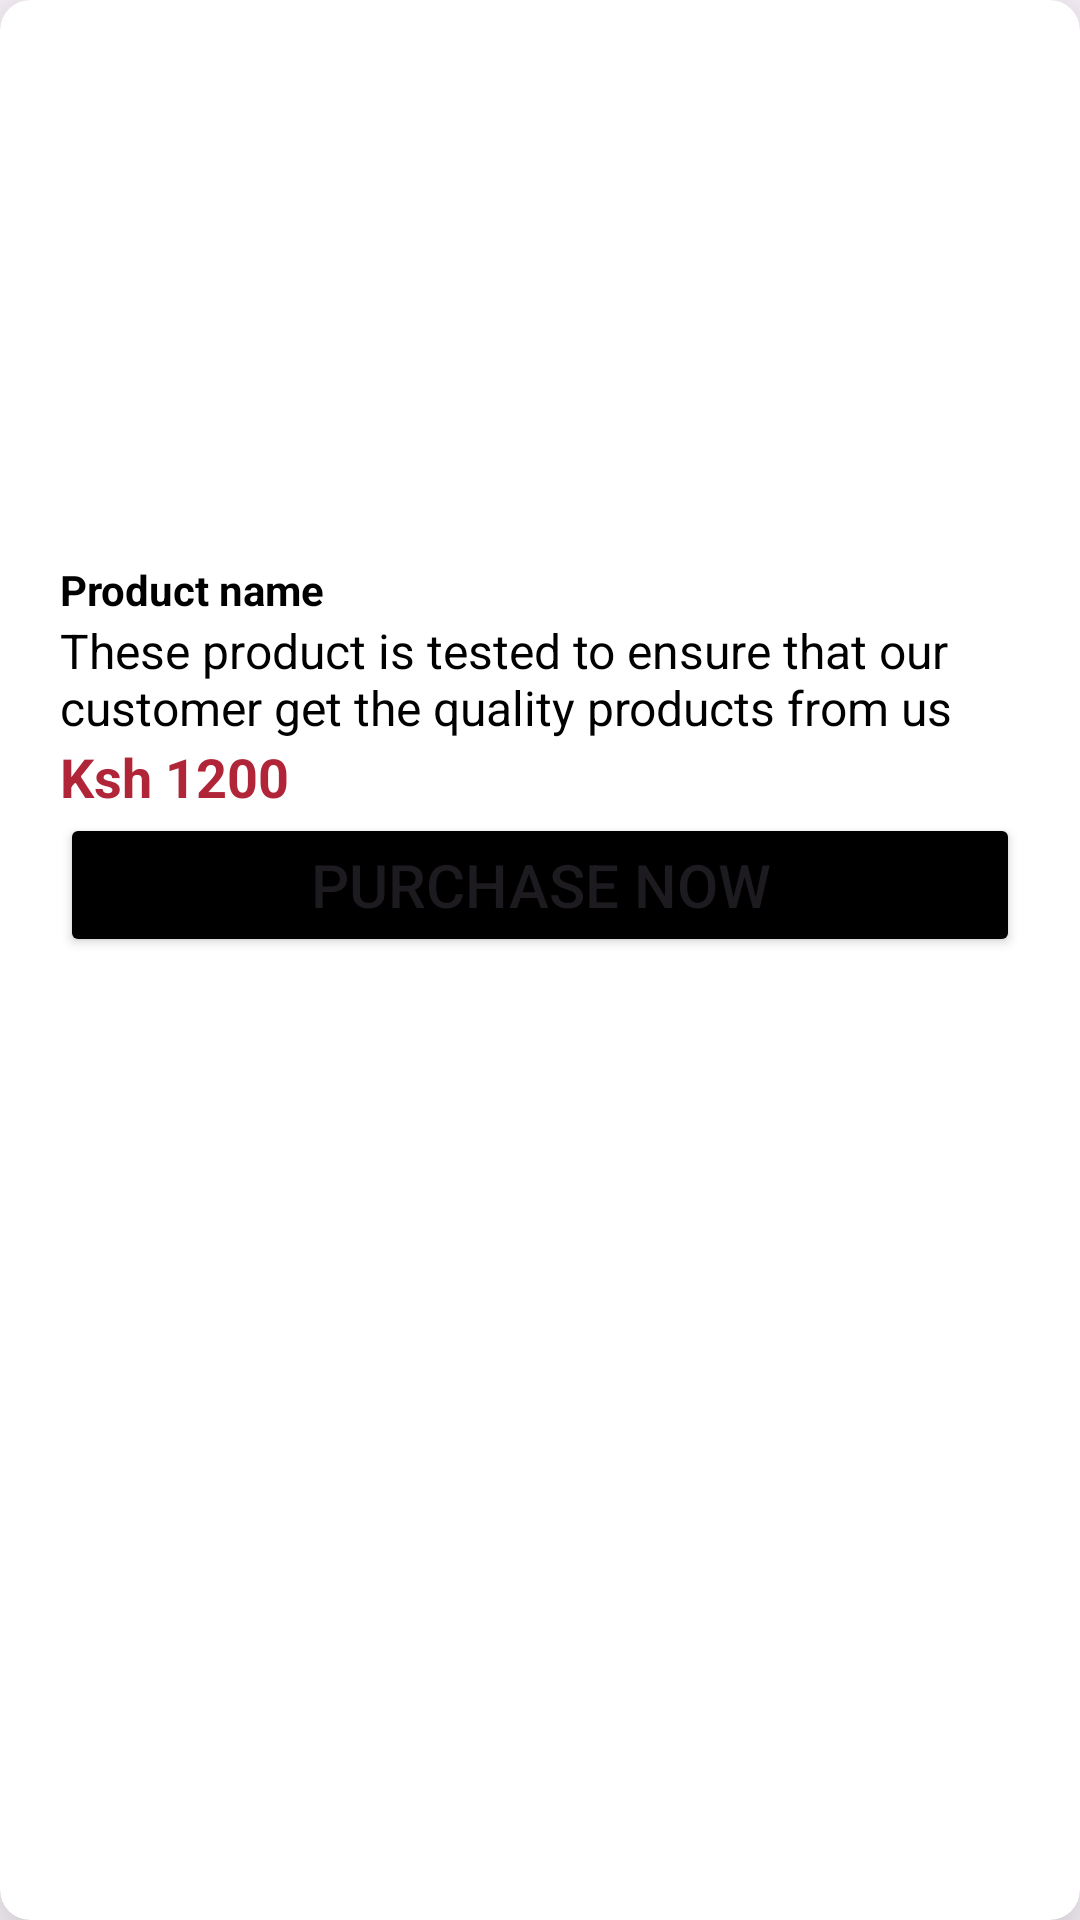

The Android layout XML behind this screen, and the referenced resources:
<!-- AndroidManifest.xml: application theme Theme.BundiPhonesAndAccessories -->
<!-- res/layout/singleitem.xml -->
<?xml version="1.0" encoding="utf-8"?>
<androidx.cardview.widget.CardView xmlns:android="http://schemas.android.com/apk/res/android"
    android:layout_width="match_parent"
    android:layout_height="wrap_content"
    xmlns:app="http://schemas.android.com/apk/res-auto"
    app:cardElevation="20dp"
    app:cardCornerRadius="10dp"
    android:padding="10dp"
    android:layout_margin="10dp"
    android:backgroundTint="@color/white">

    <LinearLayout
        android:layout_width="match_parent"
        android:layout_height="wrap_content"
        android:orientation="vertical"
        android:padding="20dp">

        <ImageView
            android:layout_width="match_parent"
            android:layout_height="150dp"
            android:src="@mipmap/ic_launcher"
            android:layout_marginBottom="10dp"
            android:layout_marginTop="7dp"
            android:scaleType="fitCenter"
            android:id="@+id/product_photo"/>

        <TextView
            android:layout_width="match_parent"
            android:layout_height="wrap_content"
            android:text="Product name"
            android:textStyle="bold"
            android:textColor="#000"
            android:id="@+id/product_name"/>

        <TextView
            android:layout_width="match_parent"
            android:layout_height="wrap_content"
            android:text="These product is tested to ensure that our customer get the quality products from us"
            android:textSize="16sp"
            android:textColor="@color/black"
            android:id="@+id/product_description"/>

        <TextView
            android:layout_width="match_parent"
            android:layout_height="wrap_content"
            android:text="Ksh 1200"
            android:textColor="@color/red"
            android:textStyle="bold"
            android:id="@+id/product_cost"
            android:textSize="18sp"/>

        <Button
            android:layout_width="match_parent"
            android:layout_height="wrap_content"
            android:id="@+id/purchase"
            android:text="Purchase Now"
            android:backgroundTint="@color/black"
            android:textSize="20dp"/>
    </LinearLayout>

</androidx.cardview.widget.CardView>
<!-- resources referenced by this layout -->
<resources>
  <color name="black">#000000</color>
  <color name="red">#B12538</color>
  <color name="white">#FFFFFFFF</color>
  <style name="Theme.BundiPhonesAndAccessories" parent="Base.Theme.BundiPhonesAndAccessories" />
  <style name="Base.Theme.BundiPhonesAndAccessories" parent="Theme.Material3.DayNight.NoActionBar">
          
          
      </style>
</resources>
